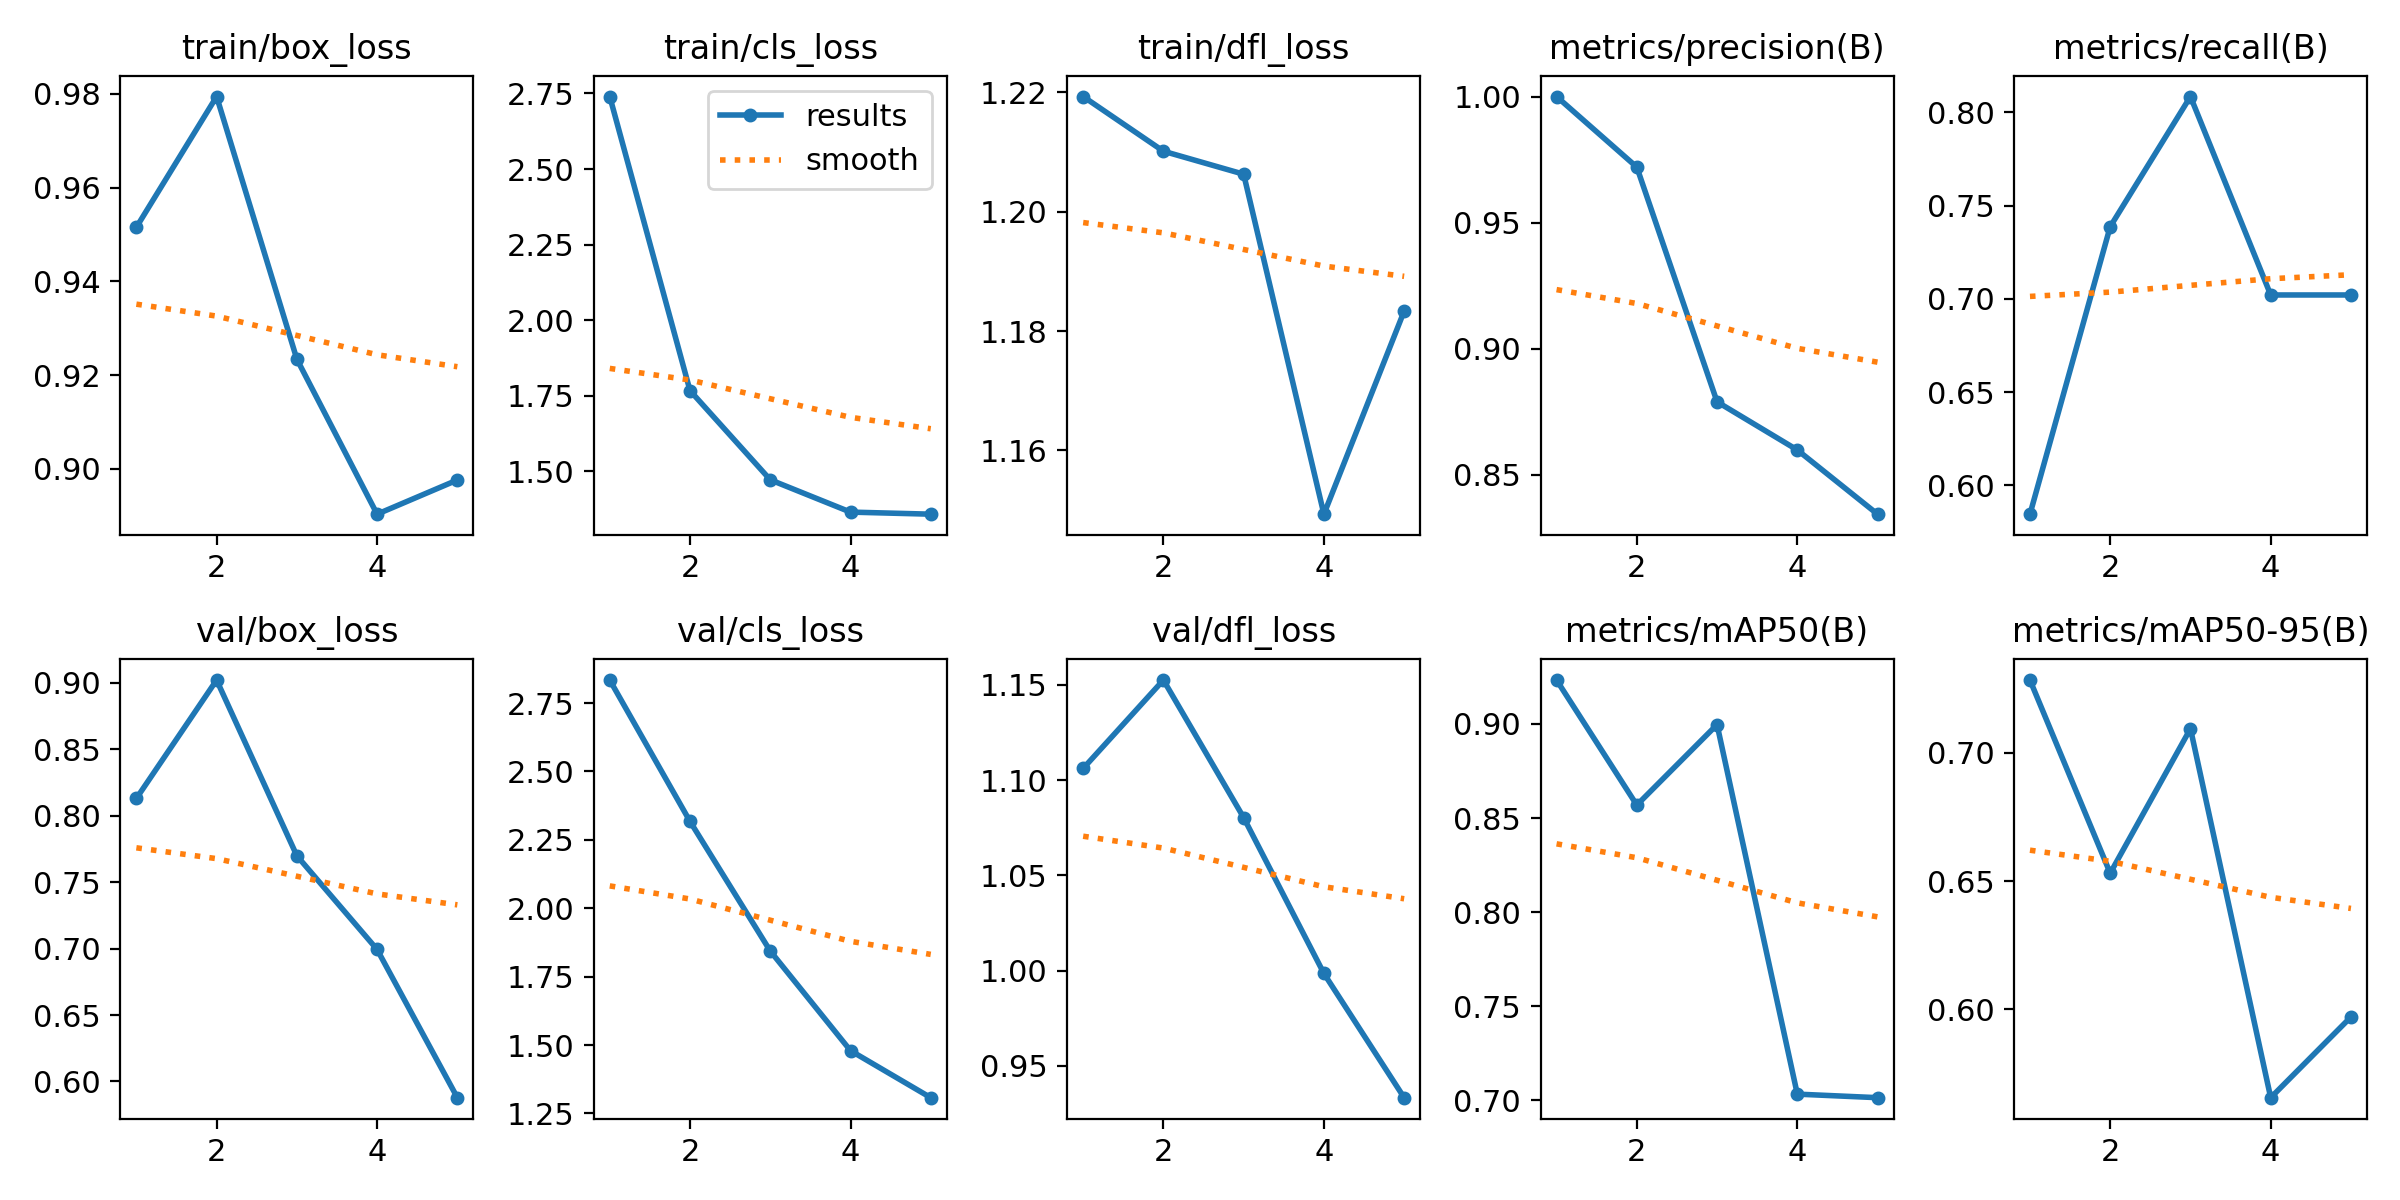

The file beside this chart, header and first rows:
epoch, time, train/box_loss, train/cls_loss, train/dfl_loss, metrics/precision(B), metrics/recall(B), metrics/mAP50(B), metrics/mAP50-95(B), val/box_loss, val/cls_loss, val/dfl_loss, lr/pg0, lr/pg1, lr/pg2
1, 49.25, 0.9515, 2.74, 1.219, 1, 0.5846, 0.9233, 0.7283, 0.8131, 2.834, 1.106, 0.0004641, 0.0004641, 0.0004641
2, 132.7, 0.9794, 1.767, 1.21, 0.972, 0.7388, 0.8569, 0.6531, 0.9022, 2.317, 1.153, 0.0007542, 0.0007542, 0.0007542
3, 188.4, 0.9234, 1.472, 1.206, 0.8789, 0.8085, 0.8996, 0.7094, 0.7699, 1.844, 1.08, 0.0008557, 0.0008557, 0.0008557
4, 239.6, 0.8903, 1.365, 1.149, 0.8598, 0.7021, 0.7033, 0.5656, 0.6994, 1.479, 0.9985, 0.0005802, 0.0005802, 0.0005802
5, 301.7, 0.8976, 1.358, 1.183, 0.8343, 0.7021, 0.7014, 0.5971, 0.5878, 1.308, 0.9334, 0.0002972, 0.0002972, 0.0002972
